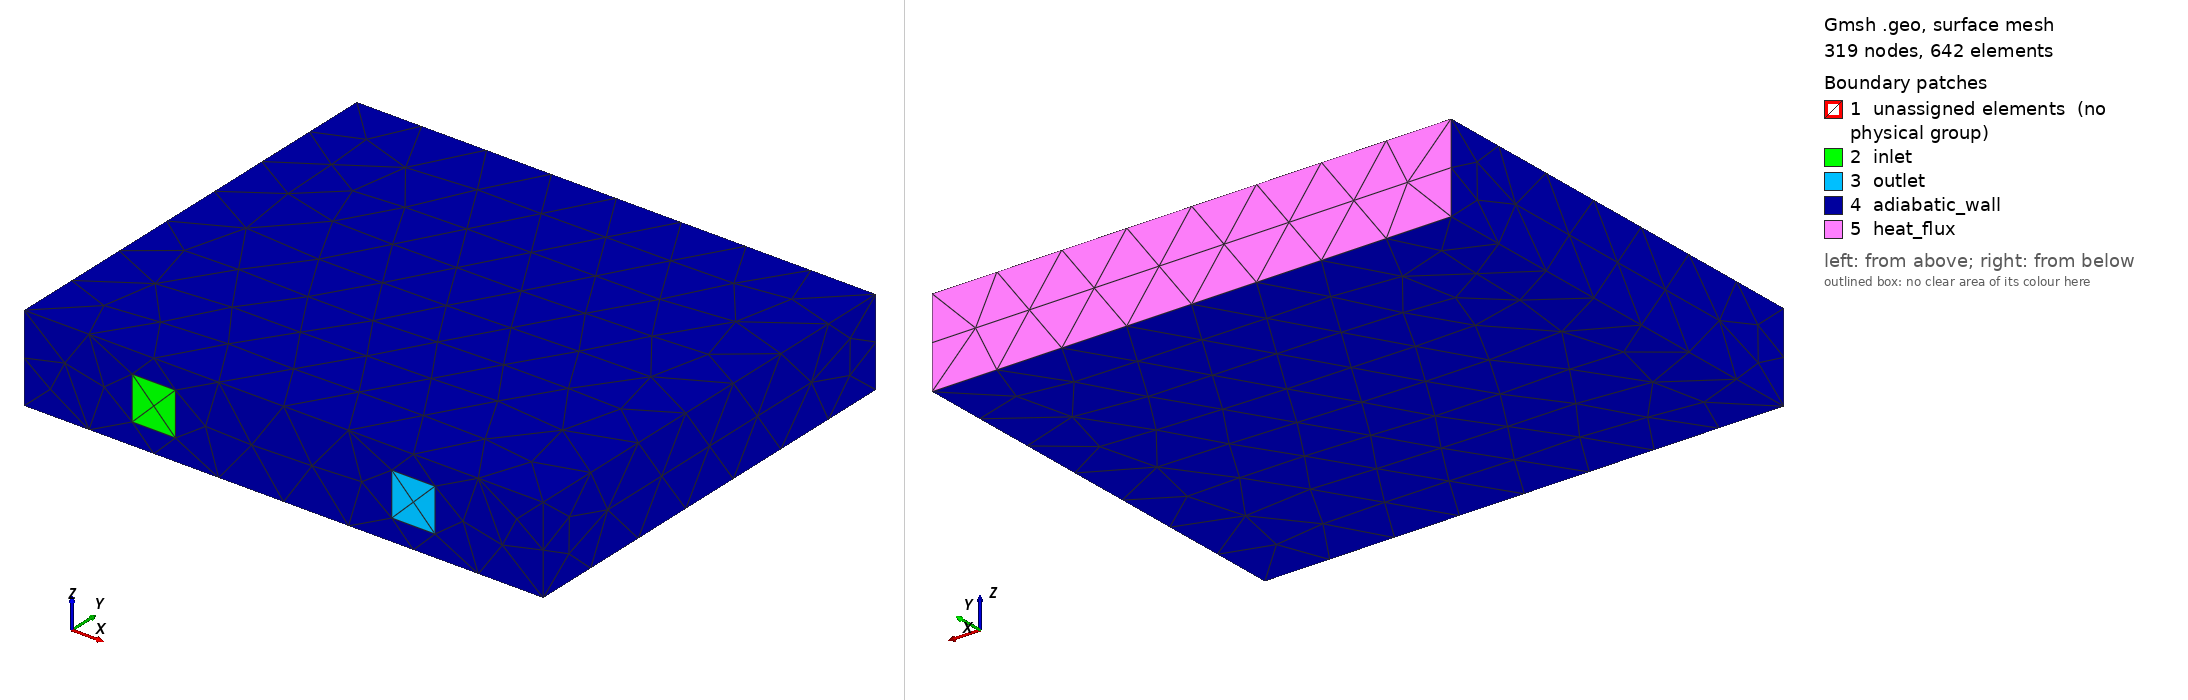

Gmsh geometry script, surface-meshed: 319 nodes, 642 surface elements. Boundary patches (legend numbers): 1 unassigned elements (no physical group), 2 inlet, 3 outlet, 4 adiabatic_wall, 5 heat_flux. Left view from above one corner, right view from below the opposite corner. Legend entries are the model's physical surfaces; 'unassigned elements' are surfaces in no physical group. The drawing asked Gmsh for element sizes between 1% and 20% of the model's largest extent; the script's own settings can give other sizes.

=== uchannel.geo (drawn) ===
// ================================
// FILE    : uchannel.geo
// PURPOSE : SMALL CONJUGATE HEAT-TRANSFER CHECK CASE FOR THE BLANKET TOOLS:
//           A STEEL BLOCK (60 x 50 x 10 mm) COOLED BY ONE SQUARE U-CHANNEL
//           (5 mm) WHOSE INLET AND OUTLET BOTH OPEN ON THE FACE y = 0,
//           HEATED ON THE FACE y = H (BC 532) AND BY A VOLUMETRIC SOURCE
//           DECAYING FROM THAT FACE. AT STEADY STATE THE HEAT CARRIED OUT
//           BY THE WATER MUST EQUAL THE HEAT PUT IN (tools/energy_balance.py).
// ================================
SetFactory("OpenCASCADE");

DefineConstant[
    Wb = {0.060, Name "Check/block width (m)"},
    H  = {0.050, Name "Check/block height (m)"},
    Tz = {0.010, Name "Check/block thickness (m)"},
    a  = {0.005, Name "Check/channel side (m)"},
    xL = {0.015, Name "Check/left leg centre (m)"},
    xR = {0.045, Name "Check/right leg centre (m)"},
    yR = {0.035, Name "Check/channel run bottom (m)"},
    lc = {0.0015, Name "Check/element size (m)"}
];

z0 = 0.5 * (Tz - a);
Box(1) = {0, 0, 0, Wb, H, Tz};
Box(2) = {xL - a/2, 0, z0, a, yR + a, a};              // LEFT LEG
Box(3) = {xR - a/2, 0, z0, a, yR + a, a};              // RIGHT LEG
Box(4) = {xL - a/2, yR, z0, xR - xL + a, a, a};        // RUN
BooleanUnion(5) = { Volume{2}; Delete; }{ Volume{3, 4}; Delete; };
BooleanFragments{ Volume{1}; Delete; }{ Volume{5}; Delete; }

eps = 1e-6;
vFluid[] = Volume In BoundingBox{xL - a/2 - eps, -eps, z0 - eps, xR + a/2 + eps, yR + a + eps, z0 + a + eps};
vAll[] = Volume{:};
vSolid[] = vAll[];
vSolid[] -= vFluid[];

sIn[]  = Surface In BoundingBox{xL - a/2 - eps, -eps, z0 - eps, xL + a/2 + eps, eps, z0 + a + eps};
sOut[] = Surface In BoundingBox{xR - a/2 - eps, -eps, z0 - eps, xR + a/2 + eps, eps, z0 + a + eps};
sTop[] = Surface In BoundingBox{-eps, H - eps, -eps, Wb + eps, H + eps, Tz + eps};
bnd[] = Abs(CombinedBoundary{ Volume{vAll[]}; });
sWall[] = bnd[];
sWall[] -= sIn[];
sWall[] -= sOut[];
sWall[] -= sTop[];

Physical Volume("fluid", 10) = {vFluid[]};
Physical Volume("solid", 20) = {vSolid[]};
Physical Surface("inlet", 511) = {sIn[]};
Physical Surface("outlet", 520) = {sOut[]};
Physical Surface("heat_flux", 532) = {sTop[]};
Physical Surface("adiabatic_wall", 530) = {sWall[]};

Mesh.CharacteristicLengthMin = 0.5 * lc;
Mesh.CharacteristicLengthMax = lc;
Mesh.MshFileVersion = 2.2;
